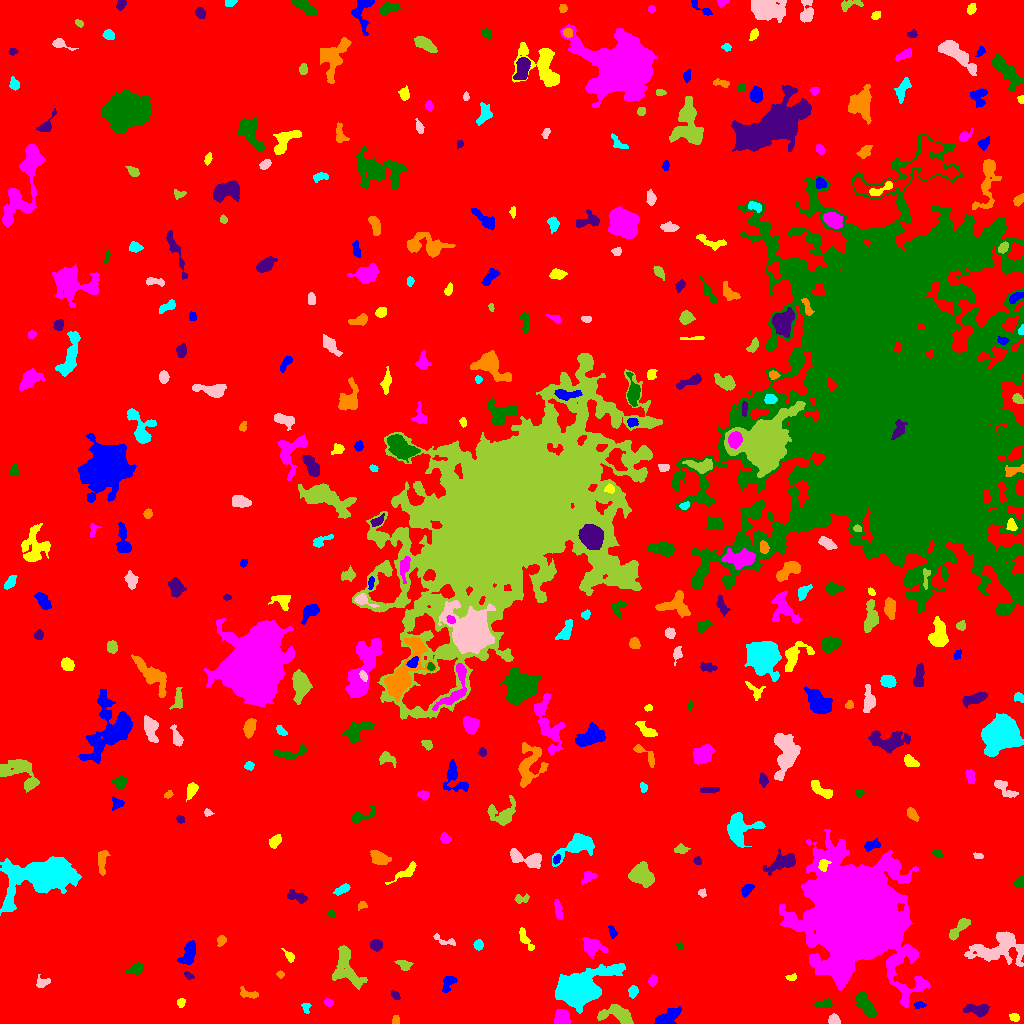

Data behind this chart, as committed beside it:
ID, X, Y, A, B, theta, total_flux, mu_max, mu_median, mu_mean, R_fwhm, R_e, R10, R90, x_start, x_end, y_start, y_end, area, greylevel
0, 500.9, 504.2, 303, 288.5, -1.144, 2251207, 15.0, 2.0, 2.749, 102.4, 234.5, 89.34, 382.1, 0, 1023, 0, 1023, 818821, 2.749
1, 668, 7.007, 7.233, 2.817, 0.4923, 998.0, 7.0, 3.0, 3.338, 6.794, 5.557, 2.185, 8.444, 654, 681, 0, 17, 299, 10.34
2, 1015, 5.936, 2.386, 1.815, -0.2682, 218.0, 6.0, 3.0, 2.795, 3.656, 2.646, 0.9772, 4.184, 1009, 1019, 2, 10, 78, 9.795
3, 561.1, 6.194, 3.662, 3.378, 1.294, 994.0, 13.0, 4.0, 4.518, 4.26, 4.478, 1.693, 6.979, 554, 570, 0, 14, 220, 12.52
4, 864.9, 19.08, 6.615, 2.843, -0.9368, 1353, 9.0, 4.0, 4.163, 6.84, 5.499, 2.257, 8.425, 855, 876, 6, 31, 325, 11.16
5, 977.9, 13.66, 6.173, 2.416, -0.07671, 686.0, 9.0, 2.0, 2.87, 3.827, 4.297, 1.596, 7.181, 963, 989, 6, 19, 239, 9.87
6, 395.5, 3.376, 2.25, 1.775, -1.568, 399.0, 12.0, 7.0, 6.138, 3.613, 2.523, 0.9772, 3.827, 392, 399, 0, 8, 65, 12.14
7, 306.1, 16.42, 2.756, 2.023, -1.467, 157.0, 4.0, 2.0, 2.066, 4.184, 2.706, 0.9772, 4.184, 301, 311, 10, 20, 76, 9.066
8, 833.7, 3.239, 2.667, 2.329, -0.3733, 598.0, 12.0, 6.0, 5.486, 4.26, 3.141, 1.262, 4.787, 828, 840, 0, 10, 109, 13.49
9, 617.8, 8.729, 9.041, 4.27, -0.2847, 1939, 11.0, 4.0, 4.741, 6.628, 6.232, 2.459, 9.885, 597, 633, 0, 19, 409, 10.74
10, 102.6, 7.622, 3.44, 1.718, 1.075, 201.0, 4.0, 2.0, 1.933, 4.442, 3.038, 1.262, 4.787, 98, 107, 0, 16, 104, 8.933
11, 919.5, 18.31, 2.934, 1.57, 0.03823, 291.0, 8.0, 4.0, 4.042, 3.656, 2.764, 1.128, 4.184, 914, 926, 15, 22, 72, 12.04
12, 180.9, 20.61, 2.239, 1.716, 1.272, 181.0, 5.0, 3.0, 2.549, 3.385, 2.523, 0.9772, 3.868, 177, 185, 16, 25, 71, 9.549
13, 328.6, 20.75, 2.348, 1.691, -0.3385, 143.0, 4.0, 2.0, 2.072, 3.742, 2.585, 0.9772, 4.029, 324, 333, 17, 25, 69, 9.072
14, 824.4, 18.91, 4.203, 1.965, 0.09624, 408.0, 6.0, 3.0, 3.115, 5.171, 3.613, 1.382, 5.499, 813, 832, 16, 25, 131, 11.11
15, 395, 28.5, 2.48, 1.558, -0.8476, 275.0, 8.0, 3.5, 3.929, 3.338, 2.459, 0.9772, 3.949, 391, 400, 24, 33, 70, 10.93
16, 248.8, 29.77, 5.478, 1.973, -0.2487, 293.0, 5.0, 2.0, 2.203, 4.029, 3.613, 1.382, 5.499, 240, 258, 25, 37, 133, 9.203
17, 632.9, 31.56, 2.844, 1.984, 1.398, 229.0, 6.0, 2.0, 2.14, 3.568, 2.985, 0.9772, 4.652, 628, 638, 25, 38, 107, 11.14
18, 42.09, 40.85, 3.749, 2.669, 0.2442, 341.0, 6.0, 3.0, 2.842, 4.514, 3.656, 1.382, 5.614, 36, 50, 36, 49, 120, 8.842
19, 346.6, 56.38, 11.73, 5.771, -1.203, 2496, 10.0, 4.0, 3.968, 8.215, 7.858, 3.09, 12.5, 332, 367, 34, 78, 629, 9.968
20, 1000, 46.23, 2.139, 1.62, 1.16, 159.0, 7.0, 2.0, 2.013, 2.111, 2.326, 0.7979, 3.785, 995, 1004, 41, 52, 79, 10.01
21, 448.3, 40.63, 4.845, 2.601, 1.05, 572.0, 7.0, 3.0, 3.509, 5.015, 4.068, 1.596, 6.232, 442, 457, 31, 47, 163, 10.51
22, 791.3, 46.06, 2.281, 1.318, 0.01543, 155.0, 7.0, 2.0, 2.385, 2.326, 2.111, 0.7979, 3.478, 785, 796, 43, 50, 65, 11.38
23, 652.6, 42.9, 2.716, 2.079, 1.28, 439.0, 9.0, 4.0, 4.72, 3.742, 3.09, 1.262, 4.754, 648, 657, 37, 49, 93, 10.72
24, 136.5, 54.91, 3.356, 2.274, 0.4375, 508.0, 10.0, 3.0, 3.552, 3.785, 3.385, 1.262, 5.557, 126, 143, 49, 61, 143, 10.55
25, 188.8, 47.74, 2.681, 1.376, -0.5228, 133.0, 4.0, 2.0, 2.145, 3.7, 2.394, 0.9772, 3.7, 184, 194, 44, 52, 62, 9.145
26, 280.2, 49.26, 1.734, 1.644, -0.4688, 143.0, 6.0, 3.0, 2.804, 2.932, 2.111, 0.7979, 3.338, 276, 284, 45, 53, 51, 9.804
27, 579.5, 33.9, 11.46, 7.043, 0.502, 23724, 69.0, 7.0, 14.8, 8.387, 9.045, 3.478, 17.12, 555, 625, 10, 60, 1603, 20.8
28, 998.6, 74.46, 14.36, 7.386, 0.1655, 3660, 11.0, 3.0, 3.832, 7.485, 9.508, 3.478, 15.3, 964, 1023, 57, 92, 955, 9.832
29, 404.5, 58.1, 3.784, 2.42, -0.5652, 273.0, 6.0, 2.0, 2.133, 3.192, 3.523, 1.262, 5.557, 394, 413, 53, 63, 128, 11.13
30, 501.7, 68.77, 3.627, 1.654, -0.1958, 227.0, 5.0, 2.0, 2.293, 3.656, 3.141, 1.128, 4.886, 494, 510, 65, 73, 99, 10.29
31, 189, 70.1, 6.053, 2.805, 1.255, 970.0, 7.0, 4.0, 3.477, 6.676, 5.046, 2.034, 7.797, 177, 195, 59, 83, 279, 10.48
32, 289.4, 66.71, 3.362, 1.787, -0.9529, 213.0, 5.0, 2.0, 2.315, 3.523, 2.821, 1.128, 4.618, 281, 294, 61, 75, 92, 9.315
33, 593.8, 76.85, 6.184, 4.088, -0.3579, 1246, 9.0, 4.0, 4.072, 5.726, 5.698, 2.185, 8.759, 582, 608, 65, 86, 306, 11.07
34, 680, 77.94, 1.651, 1.518, -0.1839, 167.0, 9.0, 3.0, 3.408, 2.257, 1.954, 0.5642, 3.192, 676, 684, 74, 81, 49, 10.41
35, 376, 78.4, 2.746, 2.507, -1.064, 628.0, 12.0, 4.0, 4.831, 4.068, 3.385, 1.262, 5.323, 370, 382, 72, 84, 130, 11.83
36, 221.3, 83.01, 2.58, 2.155, 1.014, 300.0, 7.0, 3.0, 3.409, 3.656, 2.985, 1.128, 4.583, 217, 226, 77, 88, 88, 10.41
37, 478.4, 78.59, 2.329, 2.121, 1.381, 299.0, 9.0, 3.0, 3.25, 2.985, 2.821, 0.9772, 4.514, 473, 483, 73, 84, 92, 10.25
38, 444.1, 83.1, 7.292, 1.921, -0.32, 198.0, 5.0, 1.0, 1.623, 2.985, 3.09, 1.128, 5.109, 433, 455, 78, 90, 122, 8.623
39, 960, 96.28, 7.744, 2.209, 0.8138, 524.0, 6.0, 2.0, 2.298, 5.47, 4.26, 1.596, 6.91, 949, 970, 83, 105, 228, 10.3
40, 750.6, 91.35, 7.854, 7.014, 1.226, 1441, 8.0, 3.0, 3.224, 7.527, 6.482, 2.523, 10.3, 737, 772, 74, 106, 447, 10.22
41, 612.2, 91.64, 3.021, 1.586, -1.237, 267.0, 7.0, 3.0, 3.179, 3.478, 2.764, 0.9772, 4.334, 608, 617, 85, 98, 84, 10.18
42, 525.2, 83.76, 6.719, 1.986, -1.024, 287.0, 4.0, 2.0, 1.761, 5.441, 3.742, 1.493, 5.917, 519, 534, 73, 96, 163, 9.761
43, 558.2, 114.0, 4.652, 1.577, -1.379, 285.0, 5.0, 2.0, 2.065, 3.613, 3.29, 1.262, 5.614, 554, 562, 104, 124, 138, 9.065
44, 331.4, 109.7, 1.747, 1.616, -0.9783, 131.0, 5.0, 2.0, 2.519, 2.821, 2.111, 0.7979, 3.338, 328, 335, 106, 113, 52, 10.52
45, 298, 126.3, 5.264, 2.371, -0.3297, 634.0, 9.0, 3.0, 3.562, 3.613, 3.989, 1.493, 6.507, 287, 307, 120, 134, 178, 10.56
46, 362.5, 117.9, 2.265, 1.6, 0.2458, 162.0, 6.0, 2.0, 2.418, 2.932, 2.185, 0.7979, 3.785, 358, 367, 113, 122, 67, 9.418
47, 342, 134, 3.715, 1.604, 0.4525, 258.0, 6.0, 2.0, 2.048, 4.029, 3.141, 1.262, 4.853, 333, 350, 128, 140, 126, 10.05
48, 702.1, 130.5, 1.992, 1.881, -0.4685, 132.0, 4.0, 2.0, 2.164, 3.7, 2.459, 0.9772, 3.656, 698, 706, 126, 135, 61, 9.164
49, 521.2, 124.6, 3.827, 2.163, 0.06479, 369.0, 6.0, 3.0, 3.449, 4.886, 3.385, 1.382, 5.202, 514, 529, 120, 130, 107, 9.449
50, 493.6, 135.8, 5.283, 2.406, 1.533, 328.0, 5.0, 2.0, 2.025, 4.029, 3.949, 1.493, 6.232, 489, 500, 128, 147, 162, 9.025
51, 746.7, 133.7, 3.471, 2.175, 0.7841, 380.0, 6.0, 3.0, 3.167, 5.046, 3.523, 1.382, 5.293, 741, 754, 126, 139, 120, 12.17
52, 405.2, 150.9, 7.649, 2.214, 0.5724, 470.0, 7.0, 2.0, 2.362, 3.192, 4.37, 1.596, 6.84, 385, 416, 139, 162, 199, 9.362
53, 588.5, 146.6, 3.707, 2.327, 0.4268, 394.0, 6.0, 3.0, 3.008, 4.951, 3.523, 1.382, 5.499, 581, 597, 139, 152, 131, 10.01
54, 1020, 141.5, 2.534, 2.262, 1.003, 237.0, 5.0, 3.0, 2.663, 4.068, 2.985, 1.262, 4.514, 1014, 1023, 136, 147, 89, 10.66
55, 783.4, 161.7, 7.605, 3.554, 0.3597, 1101, 9.0, 2.0, 2.875, 5.015, 5.614, 2.111, 9.115, 763, 795, 148, 175, 383, 10.87
56, 102.2, 163, 6.712, 2.052, 1.484, 434.0, 5.0, 2.0, 2.237, 4.82, 4.146, 1.596, 6.628, 98, 110, 148, 173, 194, 9.237
57, 48.59, 148.2, 16.48, 7.839, 0.2127, 29249, 72.0, 7.0, 13.68, 8.849, 9.805, 3.7, 20.15, 0, 81, 108, 167, 2138, 19.68
58, 525.5, 165.1, 10.18, 3.385, -0.2799, 1183, 8.0, 3.0, 3.295, 7.225, 5.971, 2.257, 9.219, 510, 541, 155, 175, 359, 10.3
59, 641.4, 148.3, 5.294, 4.512, -0.4882, 3976, 24.0, 8.0, 8.915, 7.069, 6.024, 2.394, 9.474, 628, 654, 136, 162, 446, 15.91
... 346 more rows
